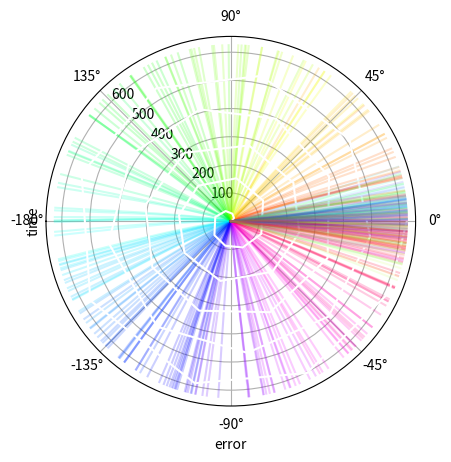

This chart was generated by the following Python code:
#%%
import numpy as np
from numpy import pi,exp,sin,cos
import matplotlib.pyplot as plt
from scipy.integrate import solve_ivp
#%%
## Define STDP and Phase coupling function
A_STDP = 0.03
s_STDP = 4
T_theta = 125 # theta oscillation period in ms
dp = lambda dt: dt*2*pi/T_theta # dt = xi - xj
omega = lambda dx: A_STDP * exp(s_STDP*cos(dx)) * sin(dx)
# derivative in respect to xi
domega = lambda dx: 2*pi/T_theta*A_STDP*exp(s_STDP*cos(dx)) * (cos(dx) - s_STDP * sin(dx)**2 )

#%%
## Create Memorys
N = 200 # number of neurons
M = 10 # number of memorys
k_prior = 0 # concentration parameter for prior distribution
k_cue = 10 # for cue distribution
xMemory = np.random.uniform(0,2*pi,(N,M))
## Create Synapses
W = np.zeros((N,N))
for i in range(N):
    for j in range(i): # 0<=j<i
        for k in range(M):
            W[i,j] += omega(xMemory[i,k]-xMemory[j,k])
            W[j,i] += omega(xMemory[j,k]-xMemory[i,k])
sigma2_W = np.var(W.flatten())

#%%
## Define ODE
def mainode(t,x,N,W,sigma2_W,x_tilde,k_prior,k_cue):
    # Additional parameters
    # N: #neurons
    # W: Synpatic weight W[i,j] is from j to i
    # sigma2_W: variance of W
    # x_tilde is the recall cue
    # Calculate phase response H
    H = np.zeros(N)
    for i in range(N):
        dxi = x[i] - x # dxi[j] = x[i] - x[j]
        H[i] = np.dot( W[i,:], domega(dxi) ) # H[i] = \sum_j W_{ij} * domega(xi-xj)
    #
    dx_prior    = -k_prior * sin(x)
    dx_external = -k_cue * sin(x-x_tilde)
    dx_synapse  = H/sigma2_W
    dx = dx_prior + dx_external + dx_synapse
    return dx/T_theta*2
#%%
## Solve ODE
# Initial Condintion
k = 0 # memory to recall
xTarget = xMemory[:,k]
xNoise = np.random.vonmises(0,k_cue,N)
# x_tilde = xTarget + xNoise
x0 = xTarget 

# Define firing events
events = [lambda t,x,j=j: sin((x[j] - 2*pi*t/T_theta)/2) for j in range(N)]
# events[i] = 0 if and only if x[i] == 2*pi*t/T mod 2pi

# Integration
tf = T_theta*5
kwargs = {
    'N': N,
    'W': W,
    'k_prior': k_prior,
    'k_cue': 0,#k_cue,
    'sigma2_W': sigma2_W,
    'x_tilde': 0#x_tilde
}
sol = solve_ivp(lambda t,y: mainode(t,y,**kwargs),(0,tf),x0,events=events)
t   = sol.t; tNow = sol.t[-1]
x_t = sol.y; xNow = sol.y[:,-1]
t_fire = sol.t_events
x_fire = [np.mod(ts/T_theta,1)*2*pi for ts in t_fire]
print(sol.message)

#%%
# show time course
from matplotlib.cm import get_cmap
hsv = get_cmap('hsv')
ax = plt.subplot(111,projection='polar')
for xi_t,target in zip(x_t,xTarget):
    color = hsv((target/pi/2)%1)
    ax.plot(xi_t,t,color=color,alpha=0.2)
ax.plot(2*pi*t/T_theta,t,color='white')
ax.set_ylabel('time')

#%%
## evaluate errors
errors = x_t - np.transpose(np.tile(xTarget,(len(t),1)))
errors = np.mod(errors+pi,2*pi)-pi
h=plt.hist(errors[:,-1])
plt.xlim((-pi,pi))
plt.xlabel('error')
plt.ylabel('counts')

#%%
# show time course of error
ax = plt.subplot(projection='polar')
for dxi_t,target in zip(errors,xTarget):
    color = hsv((target/pi/2)%1)
    ax.plot(dxi_t,t,color=color,alpha=0.1)
ax.set_ylabel('time')
ax.set_rlabel_position(135)

# #%%
# # Continue Integration
# tf += 10*T_theta
# sol = solve_ivp(lambda t,y: mainode(t,y,**kwargs),(tNow,tf),xNow,events=events,t_eval=np.arange(tNow,tf,5))
# t   = sol.t; tNow = sol.t[-1]
# x_t = sol.y; xNow = sol.y[:,-1]
# t_fire = sol.t_events
# x_fire = [np.mod(ts/T_theta,1)*2*pi for ts in t_fire]
# print(sol.message)

# ## evaluate errors
# errors = xNow - xTarget
# errors = np.mod(errors+pi,2*pi)-pi
# h=plt.hist(errors)
# plt.xlim((-pi,pi))
# plt.xlabel('error')
# plt.ylabel('counts')

#%%
